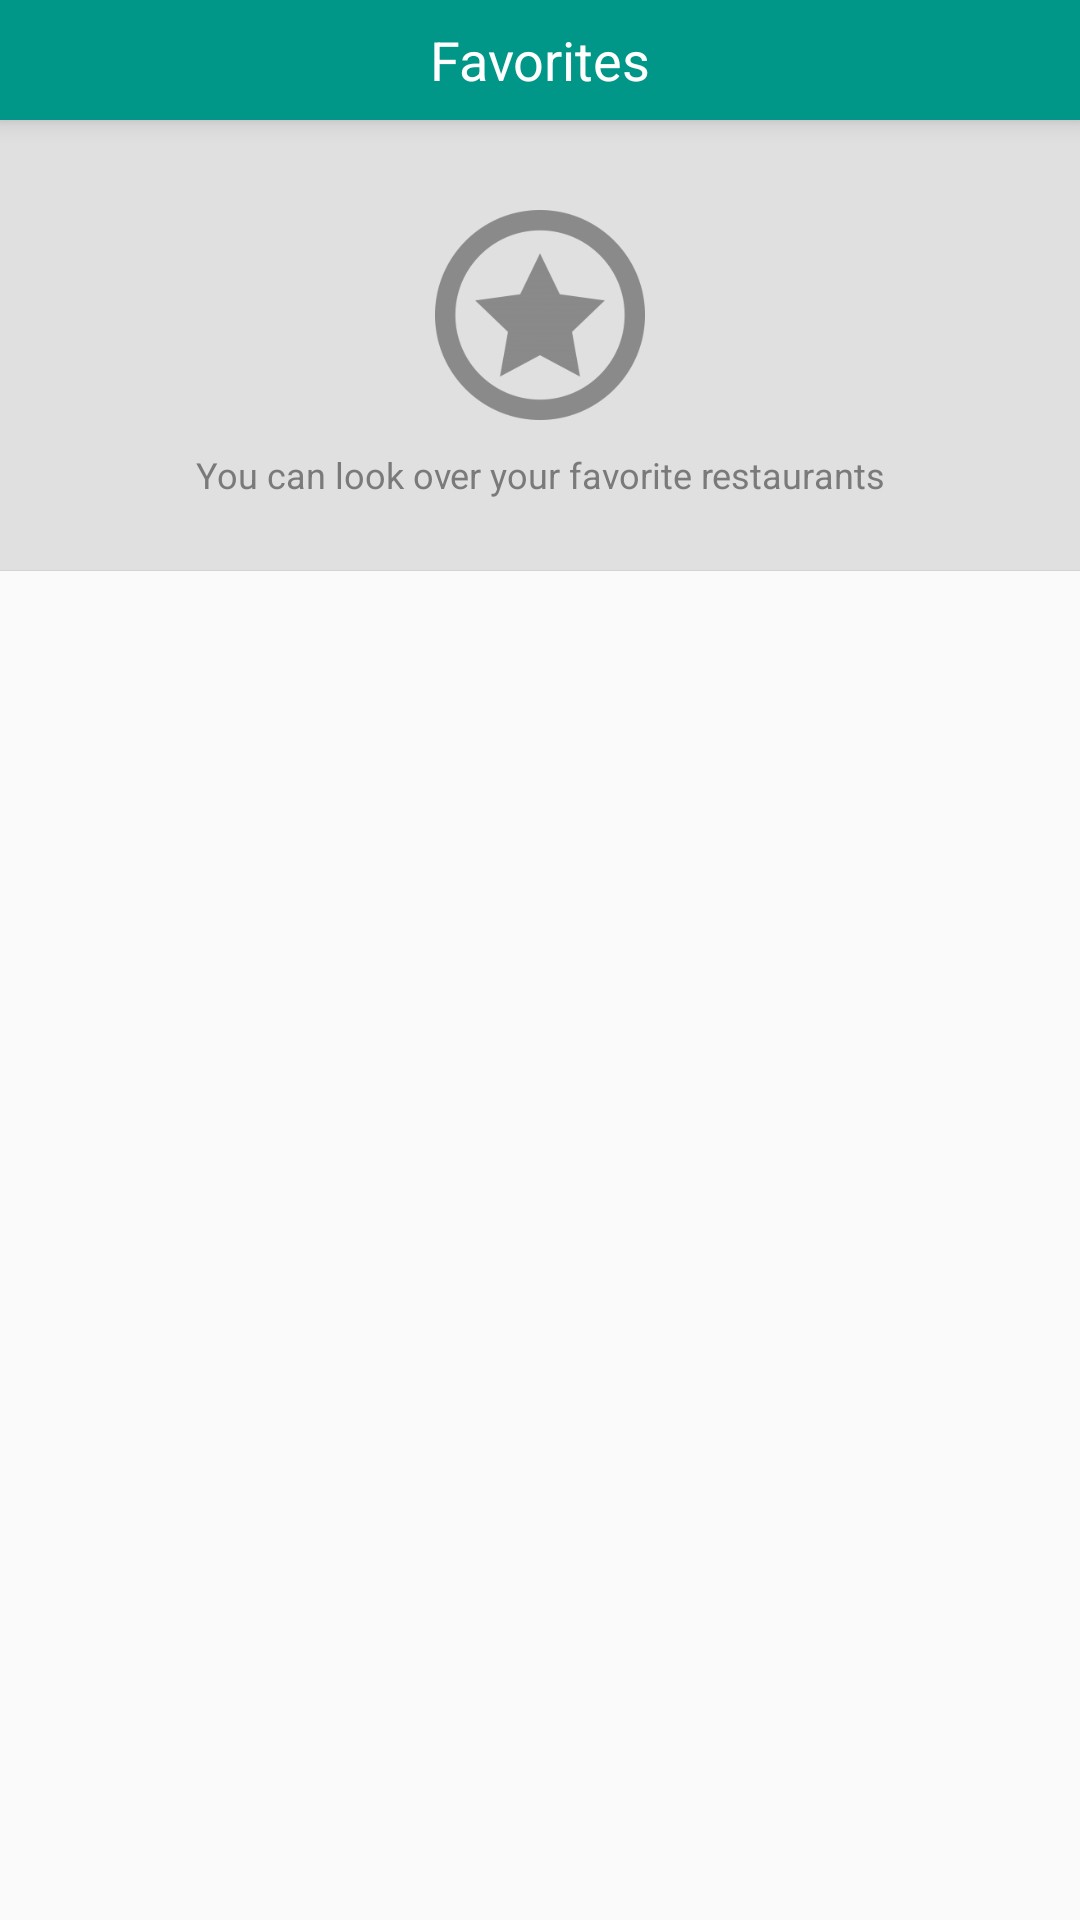

Layout XML and referenced resources for this Android screen:
<!-- AndroidManifest.xml: application theme AppTheme -->
<!-- res/layout/activity_favorites.xml -->
<?xml version="1.0" encoding="utf-8"?>
<LinearLayout xmlns:android="http://schemas.android.com/apk/res/android"
    android:orientation="vertical" android:layout_width="match_parent"
    android:layout_height="match_parent">
    <RelativeLayout
        android:layout_width="match_parent"
        android:layout_height="40dp"
        android:background="#009688"
        android:elevation="5dp"
        android:orientation="horizontal">
        <FrameLayout
            android:layout_width="100dp"
            android:layout_height="30dp"
            android:id="@+id/back_favorites"
            android:layout_centerVertical="true"
            android:layout_alignParentLeft="true">
            <FrameLayout
                android:layout_width="30dp"
                android:layout_height="30dp"
                android:layout_marginLeft="5dp"
                android:layout_centerVertical="true"
                android:layout_alignParentLeft="true"
                android:background="@drawable/ic_navigate_before_white_24dp"

                >

            </FrameLayout>
        </FrameLayout>
        <FrameLayout
            android:layout_width="match_parent"
            android:layout_height="match_parent"
            >
            <TextView
                android:textStyle="normal"
                android:layout_width="match_parent"
                android:layout_height="match_parent"
                android:gravity="center"
                android:text="Favorites"
                android:textSize="18dp"
                android:textColor="#FFFFFF"
                />

        </FrameLayout>
        <FrameLayout
            android:layout_width="40dp"
            android:layout_height="40dp"
            android:layout_marginRight="5dp"
            android:layout_centerVertical="true"
            android:layout_alignParentRight="true"
            android:layout_alignParentEnd="true">
        </FrameLayout>




    </RelativeLayout>
    <LinearLayout
        android:layout_width="match_parent"
        android:layout_height="150dp"
        android:orientation="vertical"
        android:background="#E0E0E0">
        <LinearLayout
            android:layout_width="match_parent"
            android:layout_height="100dp"
            android:orientation="horizontal">
            <LinearLayout
                android:layout_width="match_parent"
                android:layout_height="match_parent"
                android:layout_weight="1">

            </LinearLayout>
            <ImageView
                android:layout_width="70dp"
                android:layout_height="70dp"
                android:layout_marginTop="30dp"
                android:background="@drawable/icon_star"
                />
            <LinearLayout
                android:layout_width="match_parent"
                android:layout_height="match_parent"
                android:layout_weight="1">

            </LinearLayout>

        </LinearLayout>
        <LinearLayout
            android:layout_width="match_parent"
            android:layout_height="match_parent"
            android:layout_weight="1">
            <TextView
                android:layout_width="match_parent"
                android:layout_height="match_parent"
                android:gravity="center_horizontal"
                android:paddingTop="10dp"
                android:textColor="#7A7A7A"
                android:textSize="12dp"
                android:text="You can look over your favorite restaurants"/>
        </LinearLayout>

    </LinearLayout>
    <LinearLayout
        android:layout_width="match_parent"
        android:layout_height="1px"
        android:background="#D4D4D4">

    </LinearLayout>
    <LinearLayout
        android:layout_width="match_parent"
        android:layout_height="match_parent">
        <ListView
            android:id="@+id/list_favorites"
            android:layout_width="match_parent"
            android:divider="@null"
            android:layout_height="match_parent">

        </ListView>
    </LinearLayout>

</LinearLayout>
<!-- resources referenced by this layout -->
<resources>
  <!-- drawable icon_star: png bitmap (drawable, 10299 bytes) -->
  <style name="AppTheme" parent="Theme.AppCompat.Light.DarkActionBar">
          <item name="colorControlHighlight">#4DD0E1</item>
          <item name="colorPrimary">#00695C</item>
          <item name="colorPrimaryDark">#00695C</item>
          
      </style>
</resources>
